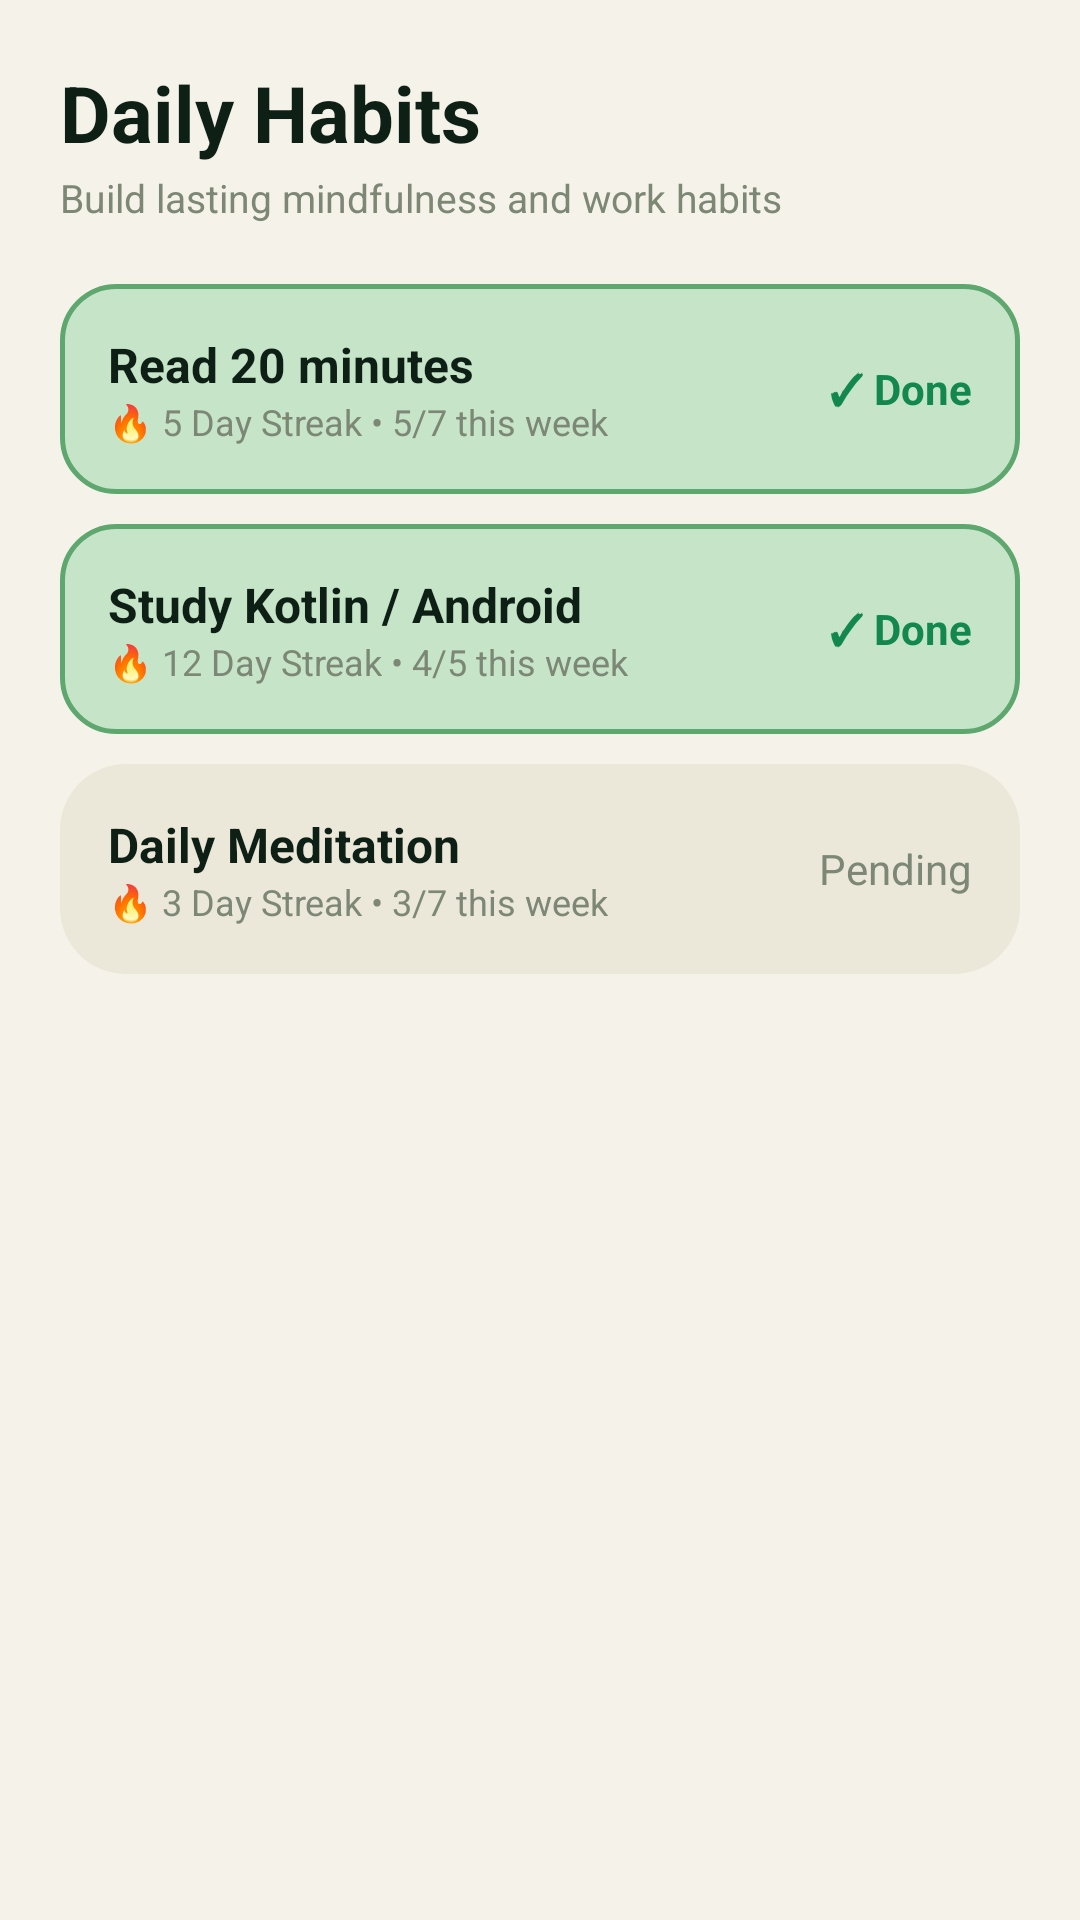

The Android layout XML behind this screen, and the referenced resources:
<!-- AndroidManifest.xml: application theme Theme.Focusly -->
<!-- res/layout/fragment_habits.xml -->
<?xml version="1.0" encoding="utf-8"?>
<LinearLayout xmlns:android="http://schemas.android.com/apk/res/android"
    android:layout_width="match_parent"
    android:layout_height="match_parent"
    android:background="@color/bg_warm"
    android:orientation="vertical"
    android:padding="20dp">

    <TextView
        android:layout_width="wrap_content"
        android:layout_height="wrap_content"
        android:text="Daily Habits"
        android:textColor="@color/charcoal"
        android:textSize="26sp"
        android:textStyle="bold" />

    <TextView
        android:layout_width="wrap_content"
        android:layout_height="wrap_content"
        android:layout_marginTop="2dp"
        android:text="Build lasting mindfulness and work habits"
        android:textColor="@color/muted_text"
        android:textSize="13sp" />

    <LinearLayout
        android:layout_width="match_parent"
        android:layout_height="wrap_content"
        android:layout_marginTop="20dp"
        android:orientation="vertical">

        
        <RelativeLayout
            android:layout_width="match_parent"
            android:layout_height="wrap_content"
            android:background="@drawable/bg_card_selected"
            android:padding="16dp">

            <LinearLayout
                android:layout_width="wrap_content"
                android:layout_height="wrap_content"
                android:layout_alignParentStart="true"
                android:layout_centerVertical="true"
                android:orientation="vertical">

                <TextView
                    android:layout_width="wrap_content"
                    android:layout_height="wrap_content"
                    android:text="Read 20 minutes"
                    android:textColor="@color/charcoal"
                    android:textSize="16sp"
                    android:textStyle="bold" />

                <TextView
                    android:layout_width="wrap_content"
                    android:layout_height="wrap_content"
                    android:text="🔥 5 Day Streak • 5/7 this week"
                    android:textColor="@color/muted_text"
                    android:textSize="12sp" />
            </LinearLayout>

            <TextView
                android:layout_width="wrap_content"
                android:layout_height="wrap_content"
                android:layout_alignParentEnd="true"
                android:layout_centerVertical="true"
                android:text="✓ Done"
                android:textColor="@color/primary_green"
                android:textSize="14sp"
                android:textStyle="bold" />
        </RelativeLayout>

        
        <RelativeLayout
            android:layout_width="match_parent"
            android:layout_height="wrap_content"
            android:layout_marginTop="10dp"
            android:background="@drawable/bg_card_selected"
            android:padding="16dp">

            <LinearLayout
                android:layout_width="wrap_content"
                android:layout_height="wrap_content"
                android:layout_alignParentStart="true"
                android:layout_centerVertical="true"
                android:orientation="vertical">

                <TextView
                    android:layout_width="wrap_content"
                    android:layout_height="wrap_content"
                    android:text="Study Kotlin / Android"
                    android:textColor="@color/charcoal"
                    android:textSize="16sp"
                    android:textStyle="bold" />

                <TextView
                    android:layout_width="wrap_content"
                    android:layout_height="wrap_content"
                    android:text="🔥 12 Day Streak • 4/5 this week"
                    android:textColor="@color/muted_text"
                    android:textSize="12sp" />
            </LinearLayout>

            <TextView
                android:layout_width="wrap_content"
                android:layout_height="wrap_content"
                android:layout_alignParentEnd="true"
                android:layout_centerVertical="true"
                android:text="✓ Done"
                android:textColor="@color/primary_green"
                android:textSize="14sp"
                android:textStyle="bold" />
        </RelativeLayout>

        
        <RelativeLayout
            android:layout_width="match_parent"
            android:layout_height="wrap_content"
            android:layout_marginTop="10dp"
            android:background="@drawable/bg_card_secondary"
            android:padding="16dp">

            <LinearLayout
                android:layout_width="wrap_content"
                android:layout_height="wrap_content"
                android:layout_alignParentStart="true"
                android:layout_centerVertical="true"
                android:orientation="vertical">

                <TextView
                    android:layout_width="wrap_content"
                    android:layout_height="wrap_content"
                    android:text="Daily Meditation"
                    android:textColor="@color/charcoal"
                    android:textSize="16sp"
                    android:textStyle="bold" />

                <TextView
                    android:layout_width="wrap_content"
                    android:layout_height="wrap_content"
                    android:text="🔥 3 Day Streak • 3/7 this week"
                    android:textColor="@color/muted_text"
                    android:textSize="12sp" />
            </LinearLayout>

            <TextView
                android:layout_width="wrap_content"
                android:layout_height="wrap_content"
                android:layout_alignParentEnd="true"
                android:layout_centerVertical="true"
                android:text="Pending"
                android:textColor="@color/muted_text"
                android:textSize="14sp" />
        </RelativeLayout>
    </LinearLayout>

</LinearLayout>
<!-- resources referenced by this layout -->
<resources>
  <color name="bg_warm">#F5F3E9</color>
  <color name="charcoal">#0E2015</color>
  <color name="muted_text">#7C8875</color>
  <color name="primary_green">#12884E</color>
  <!-- drawable bg_card_secondary (drawable) -->
  <?xml version="1.0" encoding="utf-8"?>
  <shape xmlns:android="http://schemas.android.com/apk/res/android"
      android:shape="rectangle">
      <solid android:color="@color/bg_warm_card" />
      <corners android:radius="22dp" />
  </shape>
  <!-- drawable bg_card_selected (drawable) -->
  <?xml version="1.0" encoding="utf-8"?>
  <shape xmlns:android="http://schemas.android.com/apk/res/android"
      android:shape="rectangle">
      <solid android:color="@color/bg_mint_selected" />
      <stroke
          android:width="1.5dp"
          android:color="@color/selected_stroke" />
      <corners android:radius="18dp" />
  </shape>
  <style name="Theme.Focusly" parent="Base.Theme.Focusly" />
  <color name="bg_warm_card">#ECE8D9</color>
  <color name="bg_mint_selected">#C6E4C8</color>
  <color name="selected_stroke">#5EA86F</color>
  <style name="Base.Theme.Focusly" parent="Theme.Material3.DayNight.NoActionBar">
          <item name="colorPrimary">@color/primary_green</item>
          <item name="colorOnPrimary">@color/white</item>
          <item name="colorPrimaryContainer">@color/bg_mint_selected</item>
          <item name="colorOnPrimaryContainer">@color/forest_dark</item>
          <item name="colorSecondary">@color/coral_cta</item>
          <item name="colorOnSecondary">@color/charcoal</item>
          <item name="android:windowBackground">@color/forest_dark</item>
          <item name="android:statusBarColor">@color/forest_dark</item>
          <item name="android:windowLightStatusBar">false</item>
      </style>
  <color name="white">#FFFFFF</color>
  <color name="forest_dark">#043B22</color>
  <color name="coral_cta">#EF724E</color>
</resources>
